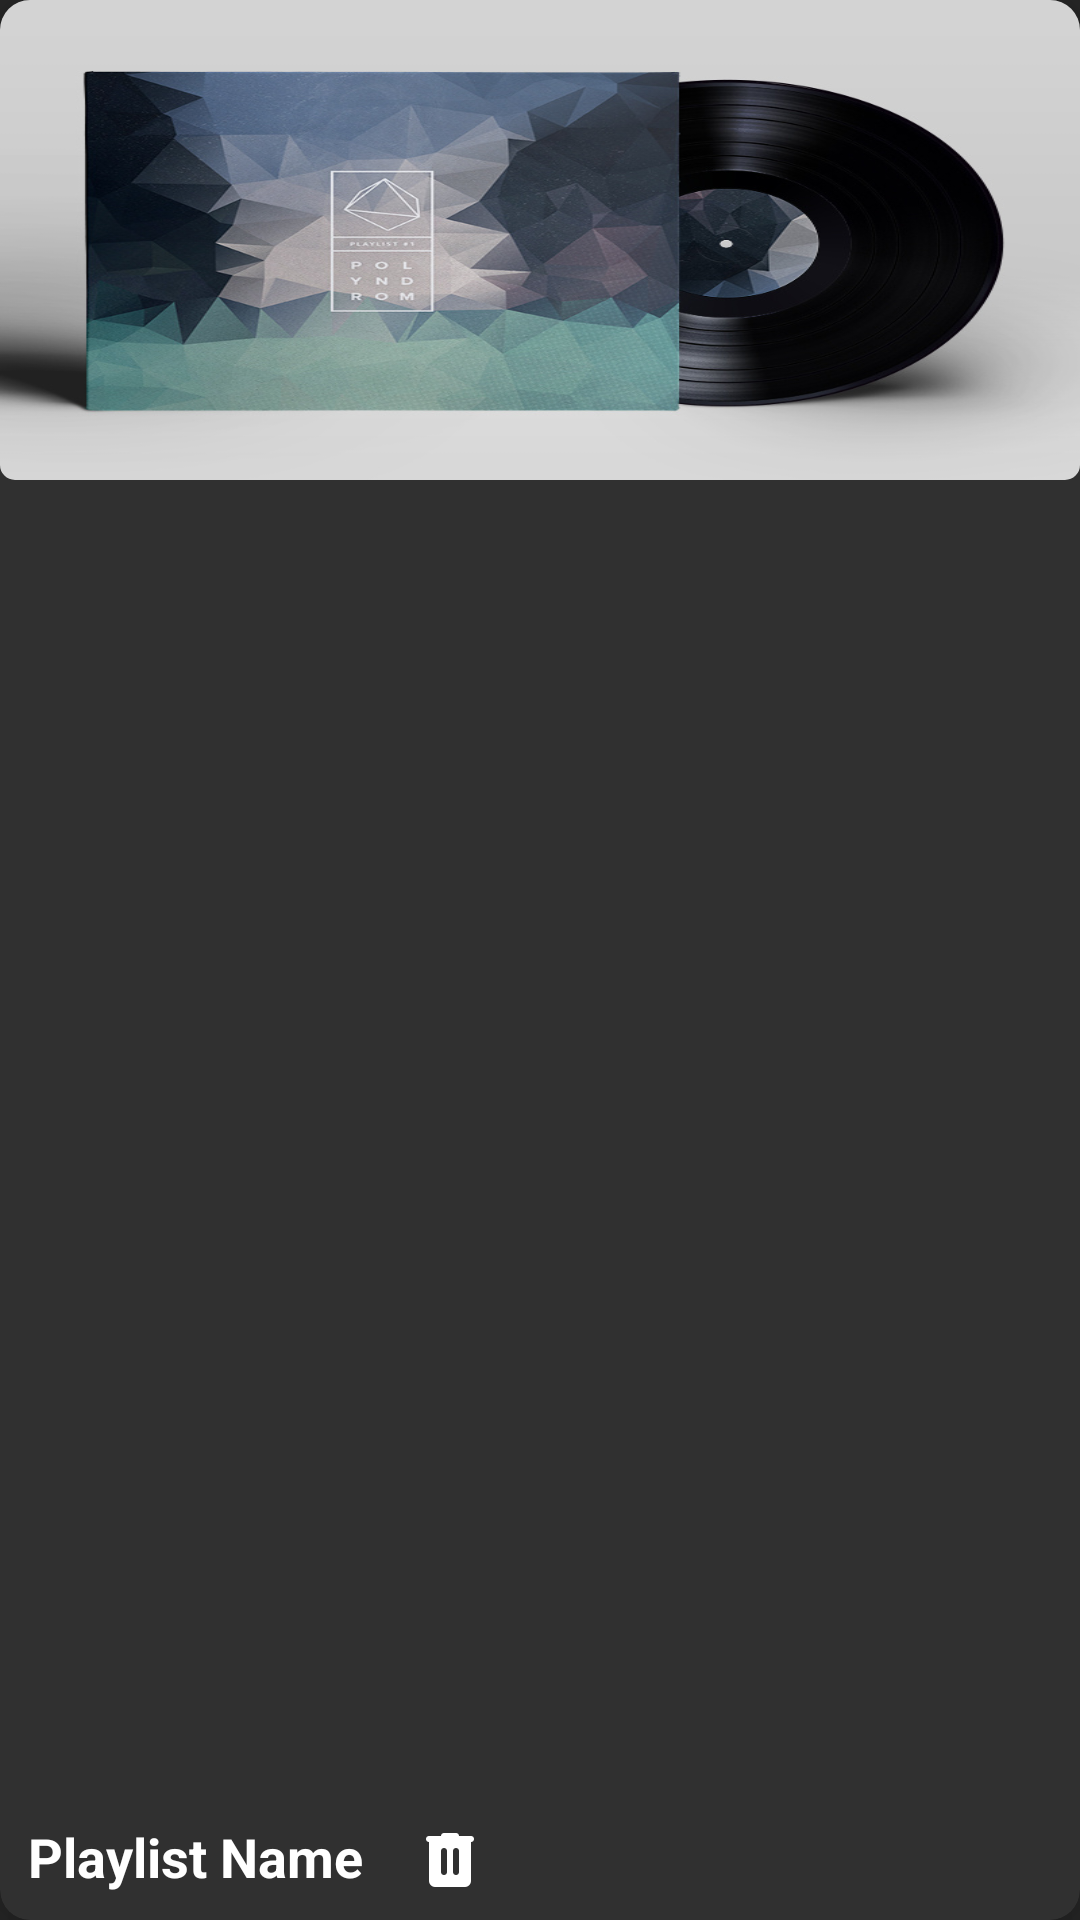

Layout XML and referenced resources for this Android screen:
<!-- AndroidManifest.xml: application theme Theme.MuViPlayer -->
<!-- res/layout/playlist_view.xml -->
<?xml version="1.0" encoding="utf-8"?>
<com.google.android.material.card.MaterialCardView
    xmlns:android="http://schemas.android.com/apk/res/android"
    xmlns:app="http://schemas.android.com/apk/res-auto"
    android:layout_width="170dp"
    android:layout_height="200dp"
    app:cardCornerRadius="10dp"
    app:cardElevation="10dp"
    android:layout_margin="8dp">

    <RelativeLayout
        android:id="@+id/relativeLayout"
        android:layout_width="match_parent"
        android:layout_height="match_parent">

        <com.google.android.material.imageview.ShapeableImageView
            android:id="@+id/playlistImg"
            android:layout_width="match_parent"
            android:layout_height="160dp"
            android:scaleType="fitXY"
            android:src="@drawable/music_cover"
            android:adjustViewBounds="true"
            app:shapeAppearanceOverlay="@style/roundImage"/>

        <TextView
            android:id="@+id/playlistName"
            android:layout_width="130dp"
            android:layout_height="wrap_content"
            android:layout_alignParentBottom="true"
            android:layout_marginEnd="5dp"
            android:textAlignment="center"
            android:layout_marginBottom="9dp"
            android:singleLine="true"
            android:text="Playlist Name"
            android:textColor="@color/white"
            android:textSize="18dp"
            android:textStyle="bold" />

        <ImageButton
            android:id="@+id/playlistDeleteBtn"
            android:layout_width="40dp"
            android:layout_height="40dp"
            android:src="@drawable/ic_delete"
            android:layout_marginStart="130dp"
            android:layout_alignParentBottom="true"
            android:backgroundTint="@android:color/transparent"/>
    </RelativeLayout>
</com.google.android.material.card.MaterialCardView>
<!-- resources referenced by this layout -->
<resources>
  <color name="white">#FFFFFFFF</color>
  <!-- drawable ic_delete (drawable) -->
  <vector
      xmlns:android="http://schemas.android.com/apk/res/android"
      android:width="24dp"
      android:height="24dp"
      android:viewportWidth="960"
      android:viewportHeight="960">
      <path
          android:fillColor="@color/white"
          android:pathData="M280,840Q247,840 223.5,816.5Q200,793 200,760L200,240L200,240Q183,240 171.5,228.5Q160,217 160,200Q160,183 171.5,171.5Q183,160 200,160L360,160L360,160Q360,143 371.5,131.5Q383,120 400,120L560,120Q577,120 588.5,131.5Q600,143 600,160L600,160L760,160Q777,160 788.5,171.5Q800,183 800,200Q800,217 788.5,228.5Q777,240 760,240L760,240L760,760Q760,793 736.5,816.5Q713,840 680,840L280,840ZM400,680Q417,680 428.5,668.5Q440,657 440,640L440,360Q440,343 428.5,331.5Q417,320 400,320Q383,320 371.5,331.5Q360,343 360,360L360,640Q360,657 371.5,668.5Q383,680 400,680ZM560,680Q577,680 588.5,668.5Q600,657 600,640L600,360Q600,343 588.5,331.5Q577,320 560,320Q543,320 531.5,331.5Q520,343 520,360L520,640Q520,657 531.5,668.5Q543,680 560,680Z"/>
  </vector>
  <!-- drawable music_cover: png bitmap (drawable, 384584 bytes) -->
  <style name="roundImage" parent="">
          <item name="cornerFamily">rounded</item>
          <item name="cornerSize">5dp</item>
          <item name="color">@android:color/transparent</item>
      </style>
  <style name="Theme.MuViPlayer" parent="Base.Theme.MuViPlayer" />
  <style name="Base.Theme.MuViPlayer" parent="Theme.MaterialComponents.NoActionBar">
          <item name="colorPrimary">@color/white</item>
          <item name="colorPrimaryDark">@color/background</item>
          <item name="colorAccent">@color/accent</item>
          <item name="android:windowBackground">@color/background</item>
      </style>
  <color name="background">#262626</color>
  <color name="accent">#F0E0E0</color>
</resources>
